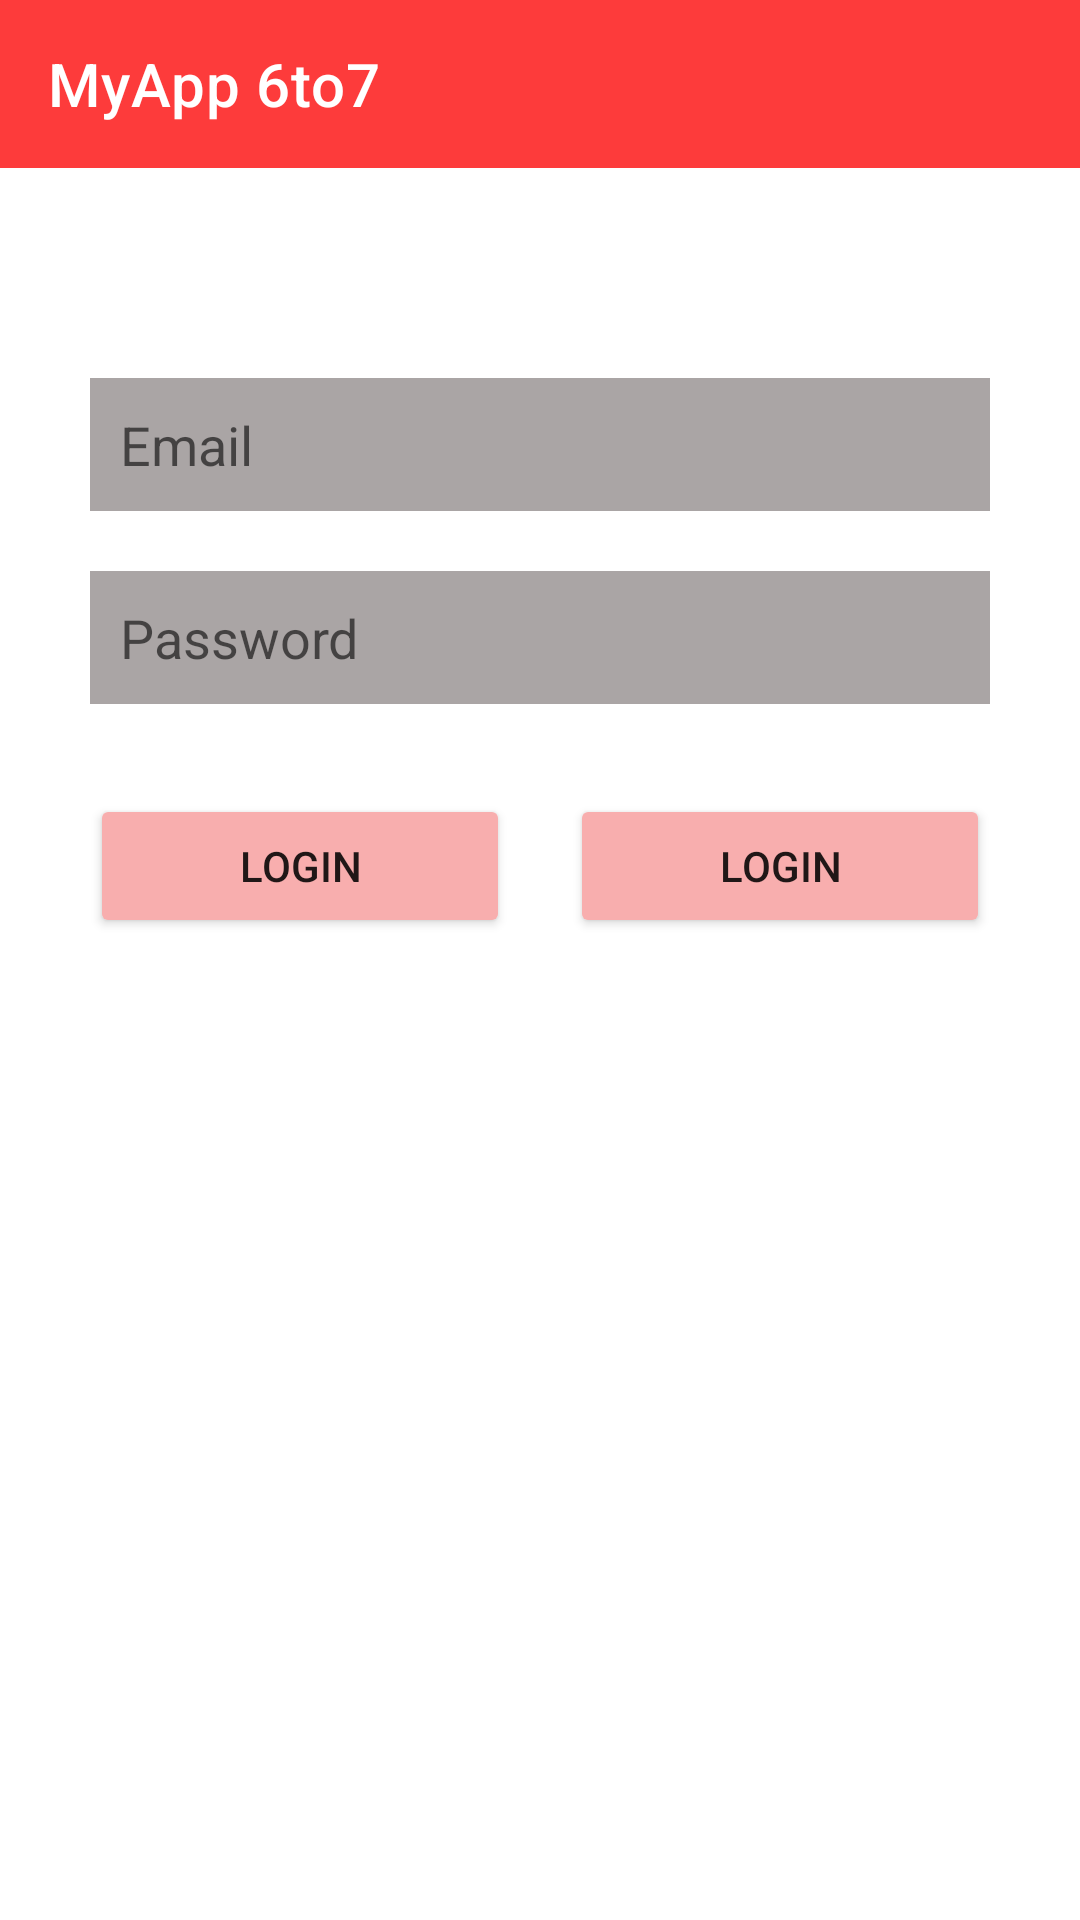

Write the Android layout XML for this screen, with the resource values it uses.
<!-- AndroidManifest.xml: application theme Theme.MyAppgen6to7MT -->
<!-- res/layout/prac_linear.xml -->
<?xml version="1.0" encoding="utf-8"?>
<LinearLayout xmlns:android="http://schemas.android.com/apk/res/android"
    android:orientation="vertical"
    android:layout_width="match_parent"
    android:layout_height="match_parent">


    <include layout="@layout/toolbar"></include>


    <ImageView
        android:layout_width="wrap_content"
        android:layout_height="wrap_content"
        android:id="@+id/img_logo"
        android:src="@drawable/customer"
        android:layout_gravity="center"
        android:layout_marginTop="40dp"/>

    <EditText
        android:layout_width="match_parent"
        android:layout_height="wrap_content"
        android:id="@+id/edt_email"
        android:hint="Email"
        android:layout_marginHorizontal="30dp"
        android:layout_marginTop="30dp"
        android:padding="10dp"
        android:background="#AAA5A5"/>


    <EditText
        android:layout_width="match_parent"
        android:layout_height="wrap_content"
        android:id="@+id/edt_password"
        android:hint="Password"
        android:layout_marginHorizontal="30dp"
        android:layout_marginTop="20dp"
        android:padding="10dp"
        android:background="#AAA5A5"/>



    <LinearLayout
        android:layout_width="match_parent"
        android:layout_height="wrap_content"
        android:orientation="horizontal"
        android:layout_margin="30dp">


        <Button
            android:layout_width="0dp"
            android:layout_weight="1"
            android:layout_height="wrap_content"
            android:text="Login"
            android:backgroundTint="#F8AEAE"/>

        <Button
            android:layout_width="0dp"
            android:layout_weight="1"
            android:layout_marginLeft="20dp"
            android:layout_height="wrap_content"
            android:text="Login"
            android:backgroundTint="#F8AEAE"/>
    </LinearLayout>


</LinearLayout>
<!-- res/layout/toolbar.xml (included above) -->
<?xml version="1.0" encoding="utf-8"?>
<androidx.appcompat.widget.Toolbar xmlns:android="http://schemas.android.com/apk/res/android"
    xmlns:app="http://schemas.android.com/apk/res-auto"
    android:orientation="vertical"
    android:layout_width="match_parent"
    android:layout_height="wrap_content"
    android:background="#FD3B3B"
    app:title="MyApp 6to7"
    app:titleTextColor="#fff">



</androidx.appcompat.widget.Toolbar>
<!-- resources referenced by this layout -->
<resources>
  <style name="Theme.MyAppgen6to7MT" parent="Theme.MaterialComponents.DayNight.NoActionBar">
          
          <item name="colorPrimary">@color/purple_500</item>
          <item name="colorPrimaryVariant">@color/purple_700</item>
          <item name="colorOnPrimary">@color/white</item>
          
          <item name="colorSecondary">@color/teal_200</item>
          <item name="colorSecondaryVariant">@color/teal_700</item>
          <item name="colorOnSecondary">@color/black</item>
          
          <item name="android:statusBarColor" tools:targetApi="l">?attr/colorPrimaryVariant</item>
          
      </style>
  <color name="purple_500">#610761</color>
  <color name="purple_700">#610761</color>
  <color name="white">#D36262</color>
  <color name="teal_200">#610761</color>
  <color name="teal_700">#FF018786</color>
  <color name="black">#FF000000</color>
</resources>
